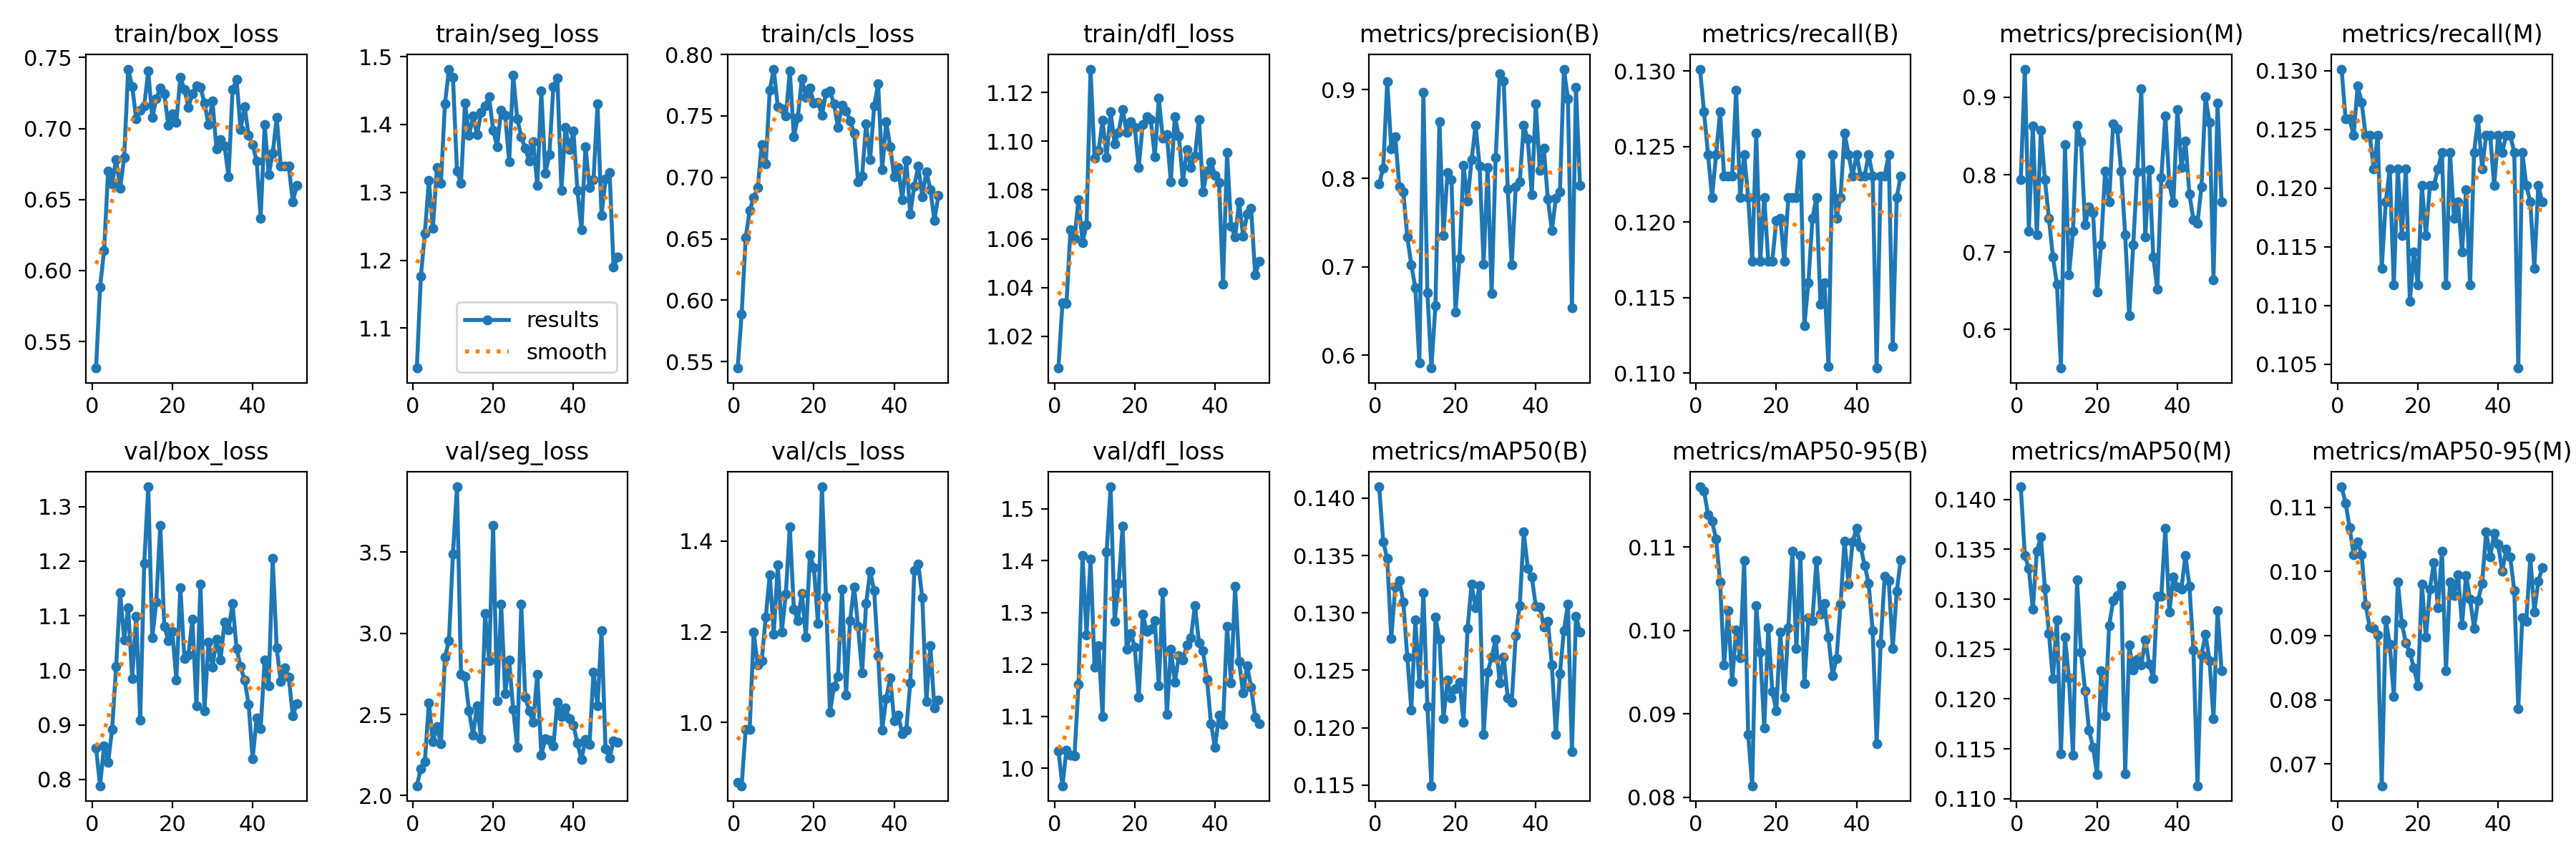

Source data for this figure (header and first rows):
epoch, time, train/box_loss, train/seg_loss, train/cls_loss, train/dfl_loss, metrics/precision(B), metrics/recall(B), metrics/mAP50(B), metrics/mAP50-95(B), metrics/precision(M), metrics/recall(M), metrics/mAP50(M), metrics/mAP50-95(M), val/box_loss, val/seg_loss, val/cls_loss, val/dfl_loss, lr/pg0, lr/pg1, lr/pg2
1, 12.49, 0.5314, 1.041, 0.5448, 1.007, 0.7937, 0.1301, 0.141, 0.1172, 0.7937, 0.1301, 0.1413, 0.1132, 0.8581, 2.061, 0.869, 1.034, 0.00024, 0.00024, 0.00024
2, 25.5, 0.5884, 1.176, 0.5885, 1.034, 0.8117, 0.1273, 0.1362, 0.1167, 0.9365, 0.1259, 0.1344, 0.1107, 0.7885, 2.167, 0.8609, 0.9666, 0.0004999, 0.0004999, 0.0004999
3, 38.58, 0.614, 1.24, 0.6508, 1.033, 0.9096, 0.1245, 0.1348, 0.1139, 0.7274, 0.1259, 0.1331, 0.1068, 0.8616, 2.208, 0.9846, 1.035, 0.0007595, 0.0007595, 0.0007595
4, 51.34, 0.6698, 1.318, 0.6729, 1.064, 0.8334, 0.1216, 0.1278, 0.1131, 0.8625, 0.1245, 0.129, 0.1026, 0.8313, 2.571, 0.9851, 1.026, 0.001019, 0.001019, 0.001019
5, 63.45, 0.6611, 1.247, 0.6836, 1.06, 0.8472, 0.1245, 0.1323, 0.111, 0.7219, 0.1287, 0.1348, 0.1046, 0.8915, 2.331, 1.199, 1.023, 0.001277, 0.001277, 0.001277
6, 75.37, 0.6781, 1.337, 0.6915, 1.076, 0.7906, 0.1273, 0.1328, 0.1058, 0.8573, 0.1273, 0.1362, 0.1026, 1.007, 2.425, 1.127, 1.161, 0.001534, 0.001534, 0.001534
7, 87.5, 0.6579, 1.313, 0.7267, 1.058, 0.7847, 0.1231, 0.1309, 0.09582, 0.7937, 0.1245, 0.1311, 0.09479, 1.142, 2.319, 1.137, 1.41, 0.00179, 0.00179, 0.00179
8, 99.63, 0.6794, 1.43, 0.7109, 1.066, 0.7334, 0.1231, 0.1261, 0.1024, 0.7435, 0.1245, 0.1266, 0.09133, 1.056, 2.851, 1.232, 1.257, 0.001985, 0.001985, 0.001985
9, 111.8, 0.7418, 1.482, 0.7711, 1.13, 0.7018, 0.1231, 0.1215, 0.09384, 0.6937, 0.1216, 0.122, 0.0911, 1.115, 2.956, 1.326, 1.404, 0.00198, 0.00198, 0.00198
10, 124.5, 0.7297, 1.469, 0.7881, 1.093, 0.676, 0.1287, 0.1294, 0.1001, 0.6581, 0.1245, 0.128, 0.09016, 0.9847, 3.49, 1.195, 1.196, 0.001975, 0.001975, 0.001975
11, 136.8, 0.7069, 1.332, 0.7577, 1.096, 0.5912, 0.1216, 0.1239, 0.09668, 0.55, 0.1132, 0.1145, 0.06661, 1.099, 3.903, 1.347, 1.237, 0.001969, 0.001969, 0.001969
12, 148.9, 0.713, 1.313, 0.7557, 1.108, 0.8973, 0.1245, 0.1318, 0.1084, 0.8392, 0.1188, 0.1262, 0.09251, 0.9089, 2.747, 1.199, 1.1, 0.001962, 0.001962, 0.001962
13, 161.2, 0.7158, 1.432, 0.7497, 1.093, 0.6705, 0.1216, 0.1218, 0.08751, 0.6705, 0.1216, 0.1221, 0.08864, 1.196, 2.732, 1.283, 1.416, 0.001955, 0.001955, 0.001955
14, 173.2, 0.7405, 1.384, 0.7866, 1.112, 0.5854, 0.1174, 0.1149, 0.08139, 0.7268, 0.1117, 0.1143, 0.08055, 1.336, 2.523, 1.431, 1.542, 0.001948, 0.001948, 0.001948
15, 185.7, 0.7077, 1.412, 0.7332, 1.099, 0.6559, 0.1259, 0.1296, 0.1029, 0.8639, 0.1216, 0.132, 0.09841, 1.059, 2.372, 1.249, 1.283, 0.001939, 0.001939, 0.001939
16, 197.8, 0.721, 1.385, 0.7488, 1.104, 0.864, 0.1174, 0.1277, 0.0974, 0.8423, 0.116, 0.1247, 0.09193, 1.125, 2.555, 1.225, 1.356, 0.00193, 0.00193, 0.00193
17, 210, 0.7285, 1.417, 0.7804, 1.113, 0.7351, 0.1216, 0.1208, 0.08831, 0.7351, 0.1216, 0.1209, 0.08893, 1.266, 2.352, 1.285, 1.467, 0.001921, 0.001921, 0.001921
18, 222.6, 0.7242, 1.428, 0.7653, 1.104, 0.8065, 0.1174, 0.1241, 0.1003, 0.758, 0.1103, 0.1169, 0.08738, 1.081, 3.121, 1.189, 1.229, 0.001911, 0.001911, 0.001911
19, 234.8, 0.7023, 1.44, 0.7725, 1.108, 0.7984, 0.1174, 0.1226, 0.09267, 0.7513, 0.1146, 0.1151, 0.08504, 1.055, 2.833, 1.369, 1.26, 0.0019, 0.0019, 0.0019
20, 247, 0.7104, 1.392, 0.7602, 1.106, 0.6486, 0.1201, 0.1234, 0.09039, 0.6485, 0.1117, 0.1125, 0.08224, 1.071, 3.663, 1.342, 1.234, 0.001889, 0.001889, 0.001889
21, 259.3, 0.7044, 1.367, 0.7613, 1.089, 0.7096, 0.1202, 0.124, 0.09976, 0.7096, 0.1202, 0.1228, 0.0981, 0.9816, 2.585, 1.219, 1.136, 0.001878, 0.001878, 0.001878
22, 271.5, 0.7362, 1.42, 0.7505, 1.107, 0.8143, 0.1174, 0.1205, 0.09203, 0.8045, 0.116, 0.1183, 0.08977, 1.152, 3.182, 1.519, 1.298, 0.001865, 0.001865, 0.001865
23, 283.8, 0.7274, 1.413, 0.7687, 1.11, 0.774, 0.1216, 0.1286, 0.1003, 0.7648, 0.1202, 0.1274, 0.09731, 1.022, 2.628, 1.277, 1.263, 0.001852, 0.001852, 0.001852
24, 296.1, 0.7151, 1.345, 0.7706, 1.109, 0.8208, 0.1216, 0.1325, 0.1095, 0.8657, 0.1202, 0.1298, 0.1014, 1.028, 2.834, 1.022, 1.268, 0.001839, 0.001839, 0.001839
25, 308.2, 0.7244, 1.473, 0.7596, 1.094, 0.8595, 0.1216, 0.1305, 0.09779, 0.8595, 0.1216, 0.1303, 0.09433, 1.093, 2.53, 1.08, 1.284, 0.001825, 0.001825, 0.001825
26, 320.6, 0.7302, 1.409, 0.7405, 1.118, 0.8138, 0.1245, 0.1324, 0.109, 0.8045, 0.1231, 0.1314, 0.1032, 0.9347, 2.298, 1.102, 1.16, 0.001811, 0.001811, 0.001811
27, 332.8, 0.7289, 1.382, 0.7585, 1.101, 0.703, 0.1132, 0.1194, 0.09364, 0.7219, 0.1117, 0.1125, 0.08453, 1.157, 3.179, 1.294, 1.34, 0.001796, 0.001796, 0.001796
28, 345.1, 0.7181, 1.365, 0.7543, 1.103, 0.8124, 0.116, 0.1248, 0.1015, 0.6172, 0.1231, 0.1254, 0.09837, 0.9258, 2.605, 1.06, 1.103, 0.001781, 0.001781, 0.001781
29, 357.4, 0.7026, 1.346, 0.7461, 1.083, 0.6696, 0.1202, 0.1261, 0.1012, 0.7092, 0.1174, 0.1229, 0.09629, 1.052, 2.522, 1.224, 1.229, 0.001765, 0.001765, 0.001765
30, 369.6, 0.7192, 1.375, 0.7362, 1.11, 0.8232, 0.1216, 0.1277, 0.1084, 0.8038, 0.1188, 0.124, 0.09951, 1.005, 2.451, 1.299, 1.166, 0.001748, 0.001748, 0.001748
31, 381.8, 0.6857, 1.31, 0.6964, 1.102, 0.9181, 0.1146, 0.1239, 0.1019, 0.9109, 0.1146, 0.1234, 0.09174, 1.057, 2.748, 1.211, 1.217, 0.001732, 0.001732, 0.001732
32, 394.2, 0.6922, 1.449, 0.7011, 1.083, 0.9102, 0.116, 0.1261, 0.1032, 0.7198, 0.1199, 0.1259, 0.0994, 1.018, 2.25, 1.11, 1.209, 0.001714, 0.001714, 0.001714
33, 406.3, 0.6877, 1.328, 0.7435, 1.097, 0.788, 0.1104, 0.1226, 0.0992, 0.8066, 0.1117, 0.1235, 0.09572, 1.089, 2.349, 1.262, 1.237, 0.001697, 0.001697, 0.001697
34, 418.8, 0.6662, 1.355, 0.7141, 1.089, 0.7019, 0.1245, 0.1222, 0.09459, 0.694, 0.1231, 0.1221, 0.09117, 1.074, 2.342, 1.333, 1.252, 0.001679, 0.001679, 0.001679
35, 430.9, 0.7272, 1.456, 0.758, 1.094, 0.7901, 0.1202, 0.128, 0.09661, 0.6516, 0.1259, 0.1303, 0.09553, 1.123, 2.307, 1.29, 1.314, 0.00166, 0.00166, 0.00166
36, 443.2, 0.7346, 1.469, 0.7759, 1.109, 0.7962, 0.1216, 0.1307, 0.1031, 0.7962, 0.1216, 0.1303, 0.09818, 1.04, 2.575, 1.147, 1.242, 0.001641, 0.001641, 0.001641
37, 455.4, 0.699, 1.303, 0.7061, 1.079, 0.8599, 0.1259, 0.1371, 0.1107, 0.8759, 0.1245, 0.1371, 0.1062, 1.007, 2.487, 0.9837, 1.227, 0.001622, 0.001622, 0.001622
38, 467.5, 0.7155, 1.396, 0.7452, 1.088, 0.8444, 0.1245, 0.1339, 0.1055, 0.7877, 0.1245, 0.1287, 0.1023, 0.9819, 2.542, 1.053, 1.172, 0.001602, 0.001602, 0.001602
39, 479.7, 0.6952, 1.363, 0.725, 1.091, 0.7816, 0.1231, 0.1331, 0.1106, 0.7636, 0.1202, 0.1322, 0.1059, 0.9379, 2.476, 1.099, 1.087, 0.001582, 0.001582, 0.001582
40, 492, 0.6886, 1.39, 0.7004, 1.086, 0.8843, 0.1245, 0.1306, 0.1122, 0.8843, 0.1245, 0.1312, 0.1042, 0.8374, 2.433, 1.003, 1.04, 0.001561, 0.001561, 0.001561
41, 504.2, 0.6772, 1.303, 0.7083, 1.083, 0.809, 0.1231, 0.1305, 0.11, 0.809, 0.1231, 0.131, 0.1, 0.9124, 2.322, 1.016, 1.103, 0.00154, 0.00154, 0.00154
42, 516.7, 0.637, 1.245, 0.6816, 1.041, 0.8337, 0.1231, 0.1288, 0.1078, 0.8433, 0.1245, 0.1344, 0.1035, 0.8934, 2.222, 0.976, 1.085, 0.001519, 0.001519, 0.001519
43, 528.7, 0.7027, 1.367, 0.7139, 1.095, 0.7766, 0.1245, 0.1293, 0.1057, 0.7747, 0.1245, 0.1313, 0.1023, 1.019, 2.347, 0.9839, 1.274, 0.001498, 0.001498, 0.001498
44, 540.9, 0.6674, 1.307, 0.6701, 1.065, 0.7413, 0.1231, 0.1255, 0.09993, 0.7413, 0.1231, 0.1249, 0.09705, 0.9718, 2.316, 1.087, 1.164, 0.001476, 0.001476, 0.001476
45, 553.2, 0.6825, 1.319, 0.6931, 1.061, 0.7773, 0.1103, 0.1194, 0.08643, 0.737, 0.1047, 0.1113, 0.07863, 1.205, 2.762, 1.335, 1.35, 0.001454, 0.001454, 0.001454
46, 565.4, 0.7076, 1.43, 0.7091, 1.075, 0.7846, 0.1231, 0.1247, 0.09846, 0.7846, 0.1231, 0.1244, 0.09276, 1.041, 2.552, 1.349, 1.206, 0.001432, 0.001432, 0.001432
47, 577.7, 0.6737, 1.266, 0.6842, 1.061, 0.9234, 0.1231, 0.1285, 0.1065, 0.901, 0.1202, 0.1265, 0.09223, 0.9792, 3.016, 1.274, 1.145, 0.001409, 0.001409, 0.001409
48, 590, 0.6736, 1.319, 0.7048, 1.07, 0.8902, 0.1245, 0.1308, 0.106, 0.8672, 0.1188, 0.1239, 0.1022, 1.005, 2.287, 1.046, 1.198, 0.001386, 0.001386, 0.001386
49, 602.2, 0.6734, 1.33, 0.69, 1.072, 0.6538, 0.1117, 0.1179, 0.09781, 0.6643, 0.1132, 0.1181, 0.0937, 0.9871, 2.232, 1.17, 1.156, 0.001363, 0.001363, 0.001363
50, 614.5, 0.6485, 1.19, 0.6649, 1.045, 0.9027, 0.1216, 0.1297, 0.1047, 0.8922, 0.1202, 0.1289, 0.09853, 0.9165, 2.337, 1.032, 1.099, 0.001339, 0.001339, 0.001339
51, 626.6, 0.6599, 1.205, 0.6851, 1.051, 0.7923, 0.1231, 0.1283, 0.1085, 0.765, 0.1188, 0.1228, 0.1006, 0.9395, 2.33, 1.05, 1.086, 0.001316, 0.001316, 0.001316
